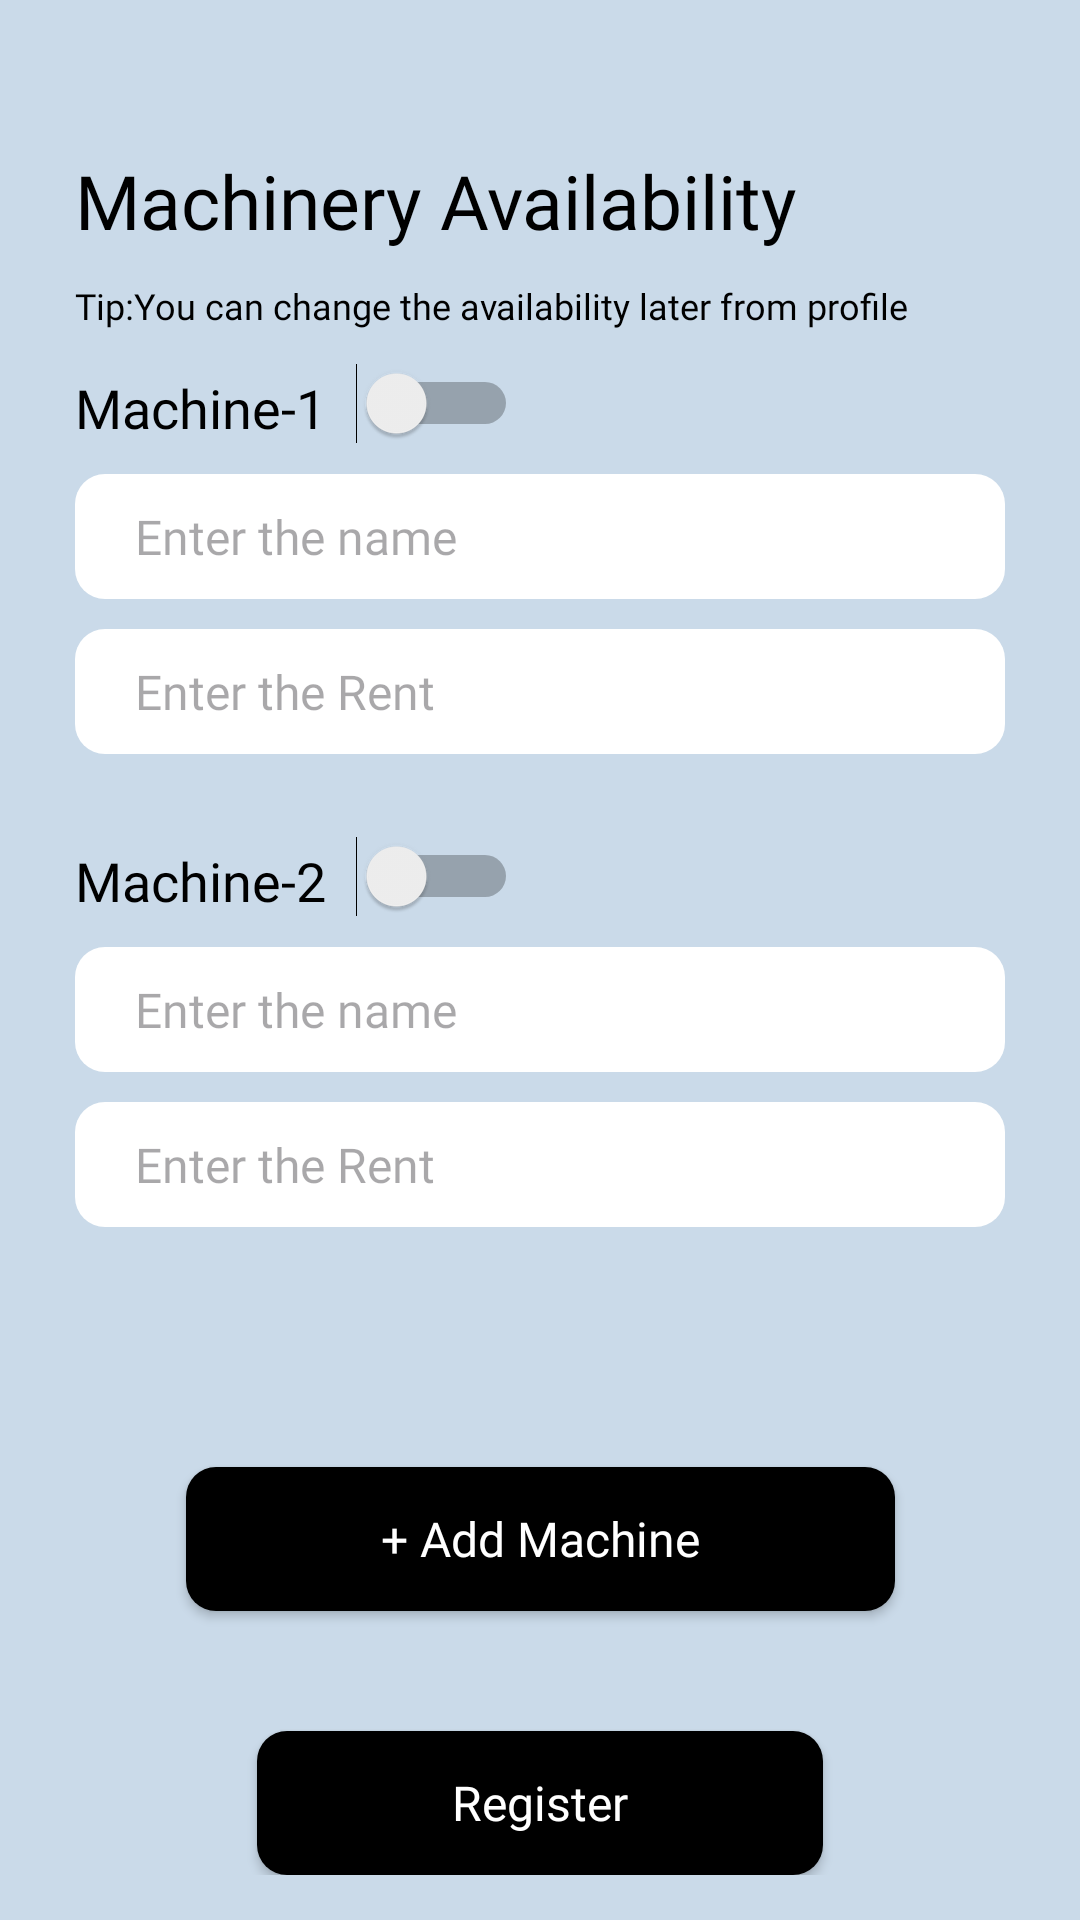

Android layout source for this screen:
<!-- AndroidManifest.xml: application theme Theme.WorkLink -->
<!-- res/layout/fragment_machinery.xml -->
<?xml version="1.0" encoding="utf-8"?>
<ScrollView xmlns:android="http://schemas.android.com/apk/res/android"
    xmlns:tools="http://schemas.android.com/tools"
    android:layout_width="match_parent"
    android:layout_height="match_parent"
    xmlns:app="http://schemas.android.com/apk/res-auto"
    tools:context=".MachineryFragment"
    android:background="#CADAE9">
    <androidx.constraintlayout.widget.ConstraintLayout
        android:layout_width="match_parent"
        android:layout_height="wrap_content">


        <Switch
            android:id="@+id/switchButton1"
            android:layout_width="wrap_content"
            android:layout_height="wrap_content"
            app:layout_constraintLeft_toRightOf="@id/emailHeading"
            app:layout_constraintBottom_toTopOf="@+id/machine1Name"
            android:layout_marginStart="10dp"
            android:layout_marginBottom="10dp"
            android:text=""
            tools:ignore="UseSwitchCompatOrMaterialXml" />

        <Switch
            android:id="@+id/switchButton2"
            android:layout_width="wrap_content"
            android:layout_height="wrap_content"
            app:layout_constraintLeft_toRightOf="@id/emailHeading"
            app:layout_constraintBottom_toTopOf="@+id/machine2Name"
            android:layout_marginStart="10dp"
            android:layout_marginBottom="10dp"
            android:text=""
            tools:ignore="UseSwitchCompatOrMaterialXml" />

        <TextView
            android:id="@+id/heading"
            android:layout_width="wrap_content"
            android:layout_height="wrap_content"
            app:layout_constraintLeft_toLeftOf="parent"
            app:layout_constraintTop_toTopOf="parent"
            android:layout_marginTop="50dp"
            android:layout_marginLeft="25dp"
            android:text="Machinery Availability"
            android:fontFamily="@font/product_sans_bold"
            android:textSize="25sp"
            android:textColor="@color/black"
            />

        <TextView
            android:id="@+id/machineTip"
            android:layout_width="wrap_content"
            android:layout_height="wrap_content"
            app:layout_constraintLeft_toLeftOf="parent"
            app:layout_constraintTop_toBottomOf="@+id/heading"
            android:text="Tip:You can change the availability later from profile "
            android:layout_marginLeft="25dp"
            android:textColor="@color/black"
            android:fontFamily="@font/product_sans_regular"
            android:textSize="12sp"
            android:layout_marginTop="10dp"
            />

        <TextView
            android:id="@+id/emailHeading"
            android:layout_width="wrap_content"
            android:layout_height="wrap_content"
            app:layout_constraintLeft_toLeftOf="parent"
            app:layout_constraintTop_toBottomOf="@+id/heading"
            android:text="Machine-1"
            android:layout_marginLeft="25dp"
            android:textColor="@color/black"
            android:fontFamily="@font/product_sans_bold"
            android:textSize="18sp"
            android:layout_marginTop="40dp"
            />
        <EditText
            android:id="@+id/machine1Name"
            android:layout_width="match_parent"
            android:layout_height="wrap_content"
            app:layout_constraintLeft_toLeftOf="parent"
            app:layout_constraintTop_toBottomOf="@id/emailHeading"
            app:layout_constraintRight_toRightOf="parent"
            android:layout_marginHorizontal="25dp"
            android:layout_marginTop="10dp"
            android:background="@drawable/edit_text"
            android:hint="Enter the name"
            android:paddingHorizontal="20dp"
            android:fontFamily="@font/product_sans_regular"
            android:paddingVertical="10dp"
            android:inputType="textEmailAddress"
            android:maxLines="1"
            android:singleLine="true"
            android:textSize="16sp"
            />
        <EditText
            android:id="@+id/machine1Time"
            android:layout_width="match_parent"
            android:layout_height="wrap_content"
            app:layout_constraintLeft_toLeftOf="parent"
            app:layout_constraintTop_toBottomOf="@id/machine1Name"
            app:layout_constraintRight_toRightOf="parent"
            android:layout_marginHorizontal="25dp"
            android:layout_marginTop="10dp"
            android:background="@drawable/edit_text"
            android:hint="Enter the Rent"
            android:paddingHorizontal="20dp"
            android:fontFamily="@font/product_sans_regular"
            android:paddingVertical="10dp"
            android:inputType="number"
            android:maxLines="1"
            android:singleLine="true"
            android:textSize="16sp"
            />
        <ProgressBar
            android:id="@+id/progressBar"
            android:visibility="gone"
            android:layout_width="wrap_content"
            android:layout_height="wrap_content"
            app:layout_constraintLeft_toLeftOf="parent"
            android:elevation="5dp"
            app:layout_constraintRight_toRightOf="parent"
            app:layout_constraintTop_toBottomOf="@id/machine2Time"
            app:layout_constraintBottom_toTopOf="@id/addMachine"
            android:indeterminateTint="#0E4F90"
            />
        <TextView
            android:id="@+id/machine2"
            android:layout_width="wrap_content"
            android:layout_height="wrap_content"
            app:layout_constraintLeft_toLeftOf="parent"
            app:layout_constraintTop_toBottomOf="@+id/machine1Time"
            android:text="Machine-2"
            android:layout_marginLeft="25dp"
            android:textColor="@color/black"
            android:fontFamily="@font/product_sans_bold"
            android:textSize="18sp"
            android:layout_marginTop="30dp"
            />
        <EditText
            android:id="@+id/machine2Name"
            android:layout_width="match_parent"
            android:layout_height="wrap_content"
            app:layout_constraintLeft_toLeftOf="parent"
            app:layout_constraintTop_toBottomOf="@id/machine2"
            app:layout_constraintRight_toRightOf="parent"
            android:layout_marginHorizontal="25dp"
            android:layout_marginTop="10dp"
            android:background="@drawable/edit_text"
            android:hint="Enter the name"
            android:paddingHorizontal="20dp"
            android:fontFamily="@font/product_sans_regular"
            android:paddingVertical="10dp"
            android:inputType="textEmailAddress"
            android:maxLines="1"
            android:singleLine="true"
            android:textSize="16sp"
            />
        <EditText
            android:id="@+id/machine2Time"
            android:layout_width="match_parent"
            android:layout_height="wrap_content"
            app:layout_constraintLeft_toLeftOf="parent"
            app:layout_constraintTop_toBottomOf="@id/machine2Name"
            app:layout_constraintRight_toRightOf="parent"
            android:layout_marginHorizontal="25dp"
            android:layout_marginTop="10dp"
            android:background="@drawable/edit_text"
            android:hint="Enter the Rent"
            android:paddingHorizontal="20dp"
            android:fontFamily="@font/product_sans_regular"
            android:paddingVertical="10dp"
            android:inputType="number"
            android:maxLines="1"
            android:singleLine="true"
            android:textSize="16sp"
            />

        <androidx.appcompat.widget.AppCompatButton
            android:id="@+id/addMachine"
            android:layout_width="wrap_content"
            android:layout_height="wrap_content"
            app:layout_constraintLeft_toLeftOf="parent"
            app:layout_constraintTop_toBottomOf="@id/machine2Time"
            android:layout_marginTop="80dp"
            android:background="@drawable/register_button"
            android:text="+ Add Machine"
            android:textColor="@color/white"
            android:textAllCaps="false"
            android:paddingHorizontal="65dp"
            android:textSize="16sp"
            android:fontFamily="@font/product_sans_bold"
            app:layout_constraintRight_toRightOf="parent"
            android:paddingVertical="10dp"
            />
        <androidx.appcompat.widget.AppCompatButton
            android:id="@+id/register"
            android:layout_width="wrap_content"
            android:layout_height="wrap_content"
            app:layout_constraintLeft_toLeftOf="parent"
            app:layout_constraintTop_toBottomOf="@id/addMachine"
            android:layout_marginTop="40dp"
            android:background="@drawable/register_button"
            android:text="Register"
            android:textColor="@color/white"
            android:textAllCaps="false"
            android:paddingHorizontal="65dp"
            android:textSize="16sp"
            android:fontFamily="@font/product_sans_bold"
            app:layout_constraintRight_toRightOf="parent"
            android:paddingVertical="10dp"
            />

    </androidx.constraintlayout.widget.ConstraintLayout>


</ScrollView>
<!-- resources referenced by this layout -->
<resources>
  <color name="black">#FF000000</color>
  <color name="white">#FFFFFFFF</color>
  <!-- drawable edit_text (drawable) -->
  <?xml version="1.0" encoding="utf-8"?>
  <selector xmlns:android="http://schemas.android.com/apk/res/android">
      <item android:state_pressed = "false">
          <shape android:shape = "rectangle">
              <corners android:radius="10dp"/>
              <solid android:color = "#ffffff"/>
          </shape>
      </item>
  </selector>
  <!-- drawable register_button (drawable) -->
  <?xml version="1.0" encoding="utf-8"?>
  <selector xmlns:android="http://schemas.android.com/apk/res/android">
      <item android:state_pressed = "false">
          <shape android:shape = "rectangle">
              <corners android:radius="10dp"/>
              <solid android:color = "#000000"/>
          </shape>
      </item>
  </selector>
  <style name="Theme.WorkLink" parent="Base.Theme.WorkLink" />
  <style name="Base.Theme.WorkLink" parent="Theme.Material3.DayNight.NoActionBar">
          
          
      </style>
</resources>
